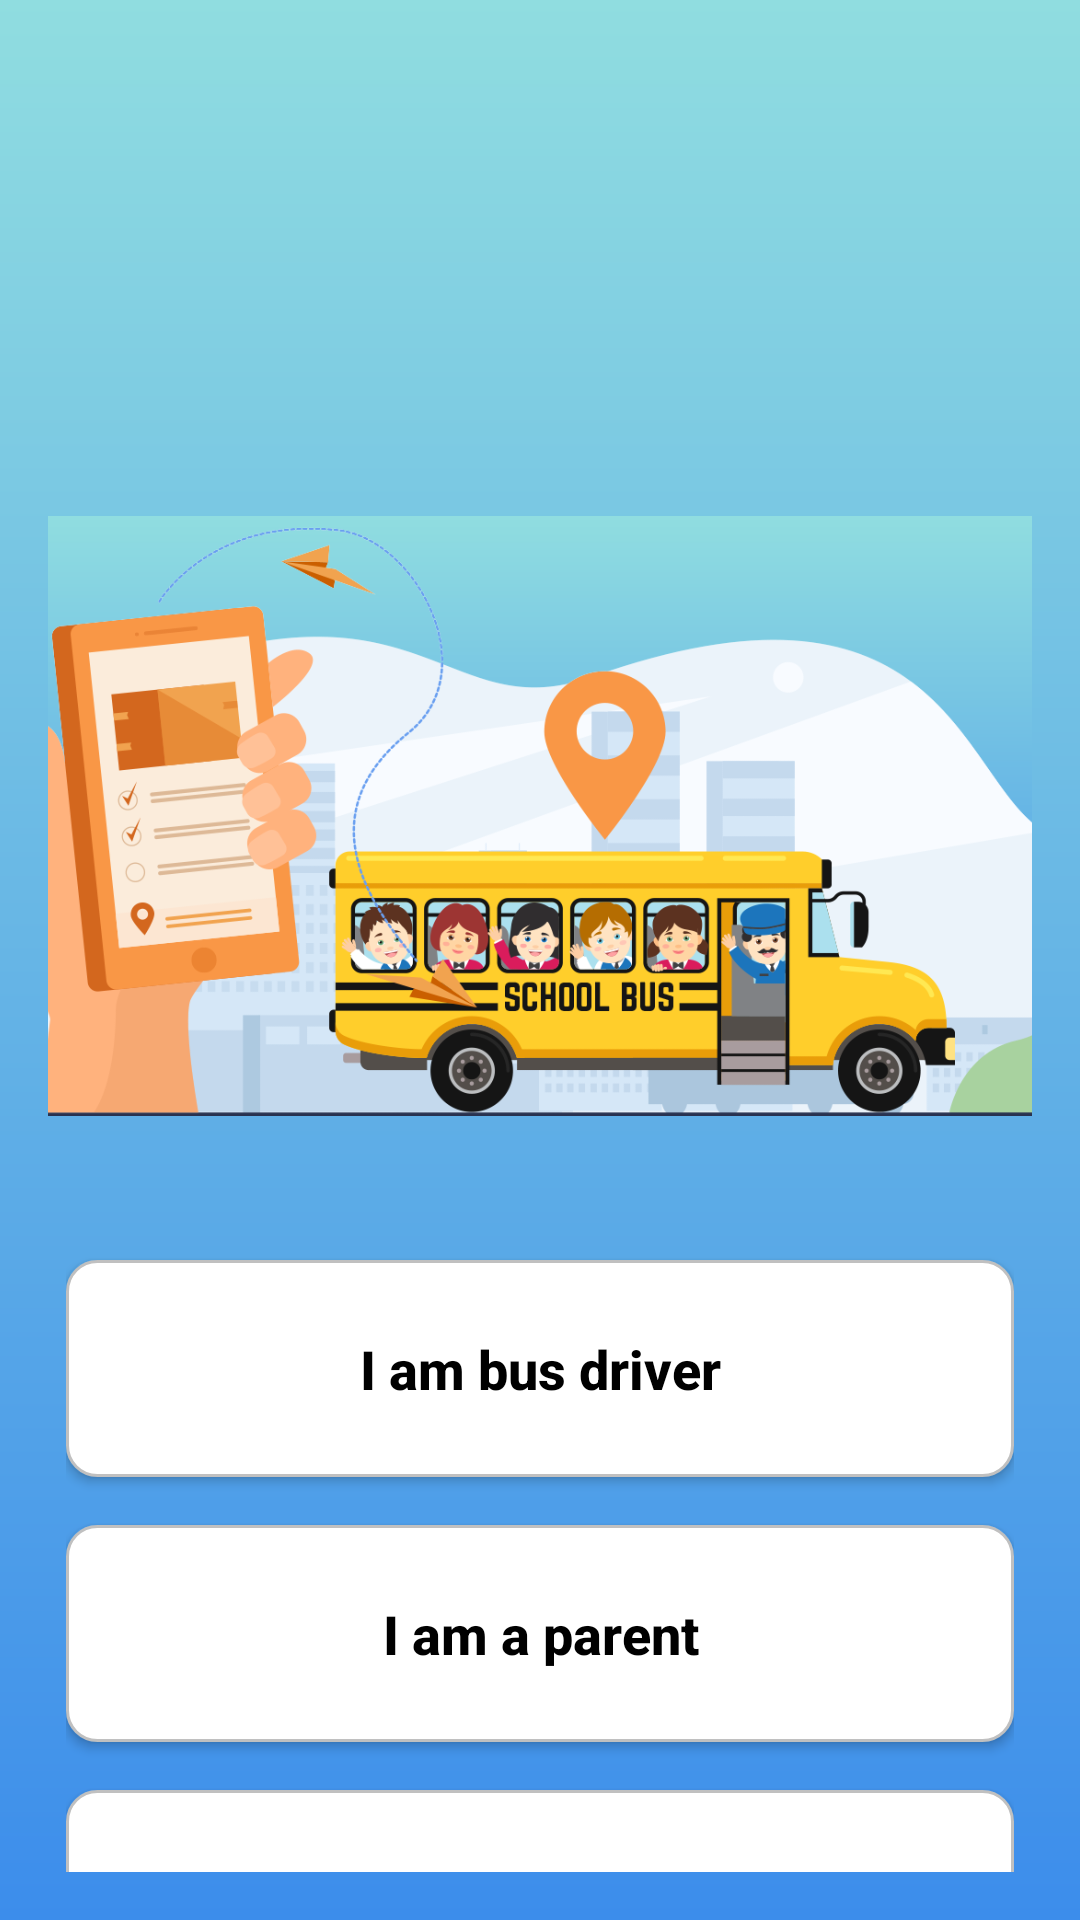

Reconstruct the res/layout file that produces this screen, plus the resources it refers to.
<!-- AndroidManifest.xml: application theme Theme.BusGuard -->
<!-- res/layout/activity_selection.xml -->
<?xml version="1.0" encoding="utf-8"?>
<androidx.constraintlayout.widget.ConstraintLayout xmlns:android="http://schemas.android.com/apk/res/android"
    xmlns:app="http://schemas.android.com/apk/res-auto"
    android:layout_width="match_parent"
    android:layout_height="match_parent"
    xmlns:tools="http://schemas.android.com/tools"
    android:background="@drawable/gradient_blue"
    android:padding="16dp">

    <ImageView
        android:id="@+id/imageView"
        android:layout_width="match_parent"
        android:layout_height="200dp"
        android:layout_marginTop="156dp"
        android:background="@drawable/gradient_blue"
        android:scaleType="centerCrop"
        app:layout_constraintTop_toTopOf="parent"
        app:srcCompat="@drawable/select_bkg"
        tools:layout_editor_absoluteX="-1dp"
        tools:src="@drawable/select_bkg" />

    <androidx.constraintlayout.widget.ConstraintLayout
        android:id="@+id/buttonLayout"
        android:layout_width="316dp"
        android:layout_height="308dp"
        android:layout_marginTop="24dp"
        app:layout_constraintEnd_toEndOf="parent"
        app:layout_constraintHorizontal_bias="0.492"
        app:layout_constraintStart_toStartOf="parent"
        app:layout_constraintTop_toBottomOf="@id/imageView">

        <androidx.appcompat.widget.AppCompatButton
            android:id="@+id/button"
            android:layout_width="0dp"
            android:layout_height="wrap_content"
            android:layout_marginTop="24dp"
            android:background="@drawable/btn_bkg"
            android:gravity="center"
            android:onClick="parentlogin"
            android:padding="24dp"
            android:text="@string/i_am_bus_driver"
            android:textAllCaps="false"
            android:textColor="@color/black"
            android:textSize="18sp"
            android:textStyle="bold"
            app:layout_constraintEnd_toEndOf="parent"
            app:layout_constraintHorizontal_bias="0.0"
            app:layout_constraintStart_toStartOf="parent"
            app:layout_constraintTop_toTopOf="parent" />

        <androidx.appcompat.widget.AppCompatButton
            android:id="@+id/button1"
            android:layout_width="0dp"
            android:layout_height="wrap_content"
            android:layout_marginTop="16dp"
            android:background="@drawable/btn_bkg"
            android:gravity="center"
            android:padding="24dp"
            android:text="@string/i_am_a_parent"
            android:textAllCaps="false"
            android:textColor="@android:color/black"
            android:textSize="18sp"
            android:textStyle="bold"
            app:layout_constraintEnd_toEndOf="parent"
            app:layout_constraintStart_toStartOf="parent"
            app:layout_constraintTop_toBottomOf="@id/button" />

        <androidx.appcompat.widget.AppCompatButton
            android:id="@+id/button2"
            android:layout_width="0dp"
            android:layout_height="wrap_content"
            android:layout_marginTop="16dp"
            android:background="@drawable/btn_bkg"
            android:gravity="center"
            android:padding="24dp"
            android:text="@string/i_am_School_Admin"
            android:textAllCaps="false"
            android:textColor="@android:color/black"
            android:textSize="18sp"
            android:textStyle="bold"
            app:layout_constraintEnd_toEndOf="parent"
            app:layout_constraintStart_toStartOf="parent"
            app:layout_constraintTop_toBottomOf="@id/button1" />


    </androidx.constraintlayout.widget.ConstraintLayout>

</androidx.constraintlayout.widget.ConstraintLayout>
<!-- resources referenced by this layout -->
<resources>
  <color name="black">#FF000000</color>
  <!-- drawable btn_bkg (drawable) -->
  <?xml version="1.0" encoding="utf-8"?>
  <selector xmlns:android="http://schemas.android.com/apk/res/android">
      <item>
          <shape android:shape="rectangle">
              <corners android:radius="10dp"/>
                  <stroke android:width="1dp" android:color="#C0C0C0"/>
                   <solid android:color="#FFFFFF"/>
          </shape>
      </item>
  </selector>
  <!-- drawable gradient_blue (drawable) -->
  <?xml version="1.0" encoding="utf-8"?>
  <shape xmlns:android="http://schemas.android.com/apk/res/android"
      android:shape="rectangle">
      <gradient
          android:startColor="#3C8DEB"
          android:endColor="#90DDE0"
          android:angle="90" />
  </shape>
  <!-- drawable select_bkg: png bitmap (drawable, 155014 bytes) -->
  <string name="i_am_School_Admin">I am School Admin</string>
  <string name="i_am_a_parent">I am a parent</string>
  <string name="i_am_bus_driver">I am bus driver</string>
  <style name="Theme.BusGuard" parent="Base.Theme.BusGuard" />
  <style name="Base.Theme.BusGuard" parent="Theme.Material3.DayNight.NoActionBar">
          
          <item name="colorPrimary">@color/lavender</item>
          <item name="colorPrimaryVariant">@color/lavender</item>
          <item name="colorOnPrimary">@color/white</item>
          
          <item name="colorSecondary">@color/teal_200</item>
          <item name="colorSecondaryVariant">@color/teal_700</item>
          <item name="colorOnSecondary">@color/black</item>
          
          <item name="android:statusBarColor">@color/brown</item>
          
          <item name="android:windowAnimationStyle">@style/CustomActivityAnimation</item>
      </style>
  <color name="lavender">#8692f7</color>
  <color name="white">#FFFFFFFF</color>
  <color name="teal_200">#FF03DAC5</color>
  <color name="teal_700">#FF018786</color>
  <color name="brown">#8B4513</color>
  <style name="CustomActivityAnimation" parent="@android:style/Animation.Activity">
          <item name="android:activityOpenEnterAnimation">@anim/slide_in_right</item>
          <item name="android:activityOpenExitAnimation">@anim/slide_out_left</item>
      </style>
</resources>
